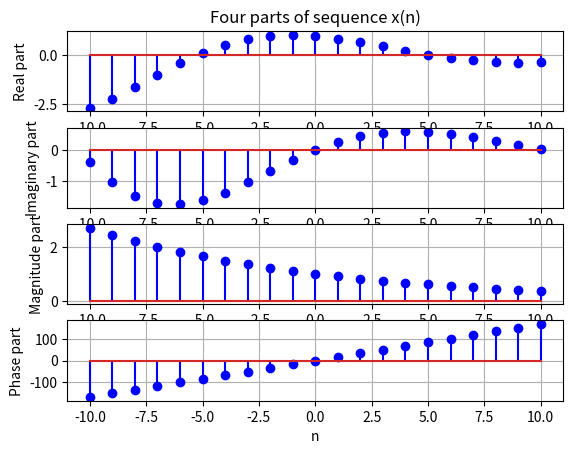

The matplotlib source for this figure:
import numpy as np
import matplotlib.pylab as plt

n=np.arange(-10,11)
alpha=-0.1+0.3*1j
x=np.exp(alpha*n)

plt.subplot(4,1,1); plt.stem(n,np.real(x),"blue")
plt.grid(); plt.ylabel("Real part")
plt.title("Four parts of sequence x(n)")
plt.subplot(4,1,2); plt.stem(n,np.imag(x),"blue")
plt.grid(); plt.ylabel("Imaginary part")
plt.subplot(4,1,3); plt.stem(n,np.abs(x),"blue")
plt.grid(); plt.ylabel("Magnitude part")
plt.subplot(4,1,4); plt.stem(n,np.angle(x)*180/np.pi,"blue")
plt.grid(); plt.ylabel("Phase part"); plt.xlabel("n")

